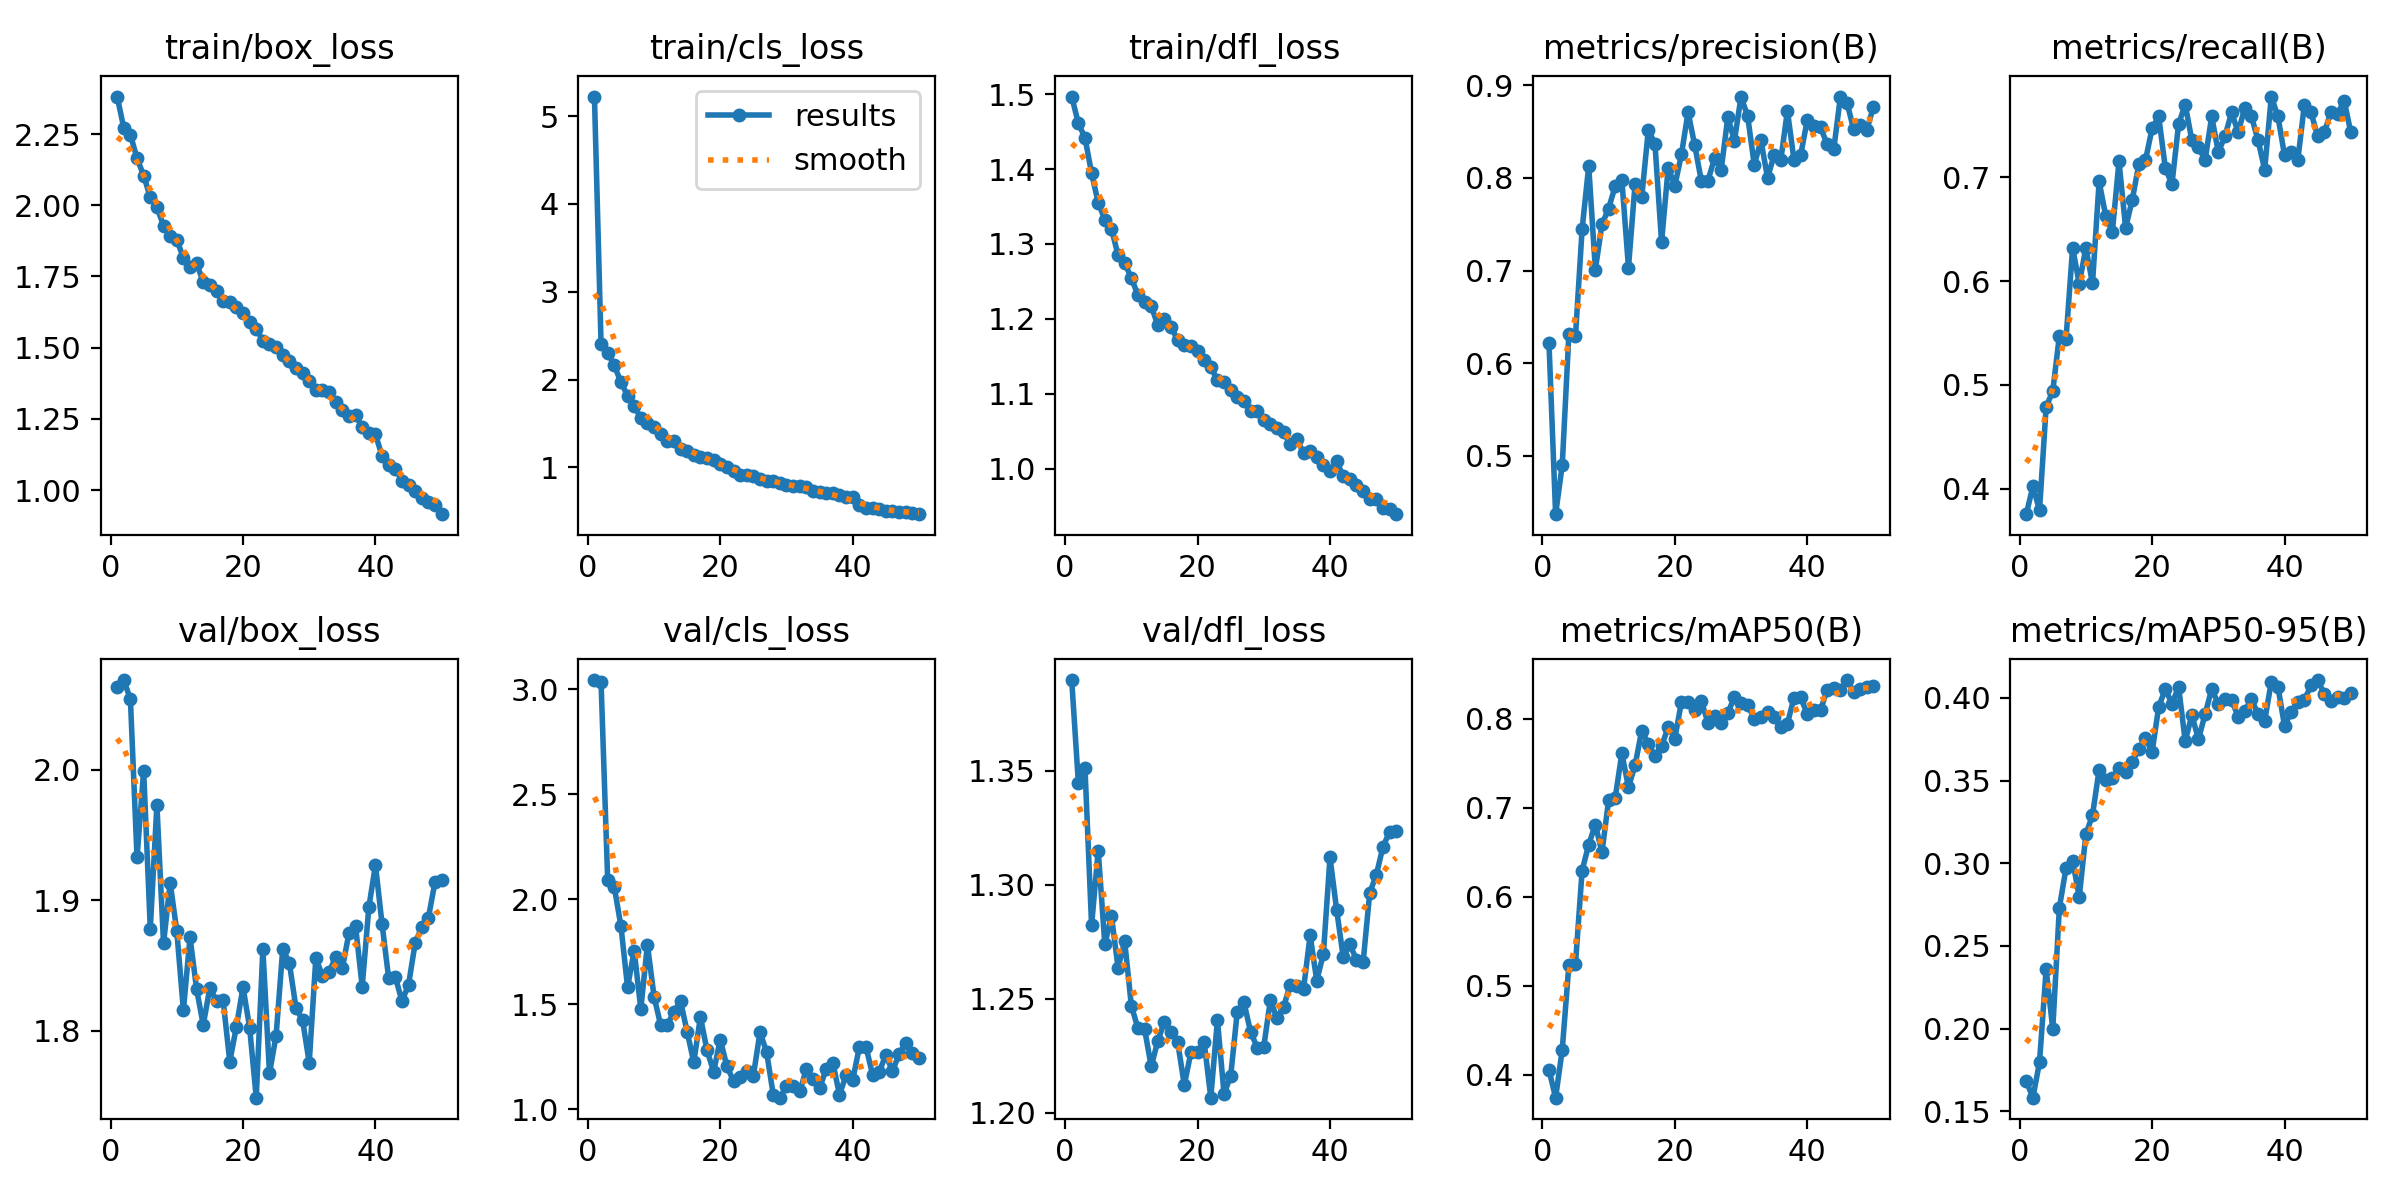

The file beside this chart, header and first rows:
epoch, train/box_loss, train/cls_loss, train/dfl_loss, metrics/precision(B), metrics/recall(B), metrics/mAP50(B), metrics/mAP50-95(B), val/box_loss, val/cls_loss, val/dfl_loss, lr/pg0, lr/pg1, lr/pg2
1, 2.382, 5.222, 1.497, 0.6215, 0.3755, 0.4053, 0.1682, 2.064, 3.043, 1.39, 0.000665, 0.000665, 0.000665
2, 2.271, 2.402, 1.461, 0.4371, 0.4023, 0.3743, 0.1582, 2.069, 3.032, 1.345, 0.001305, 0.001305, 0.001305
3, 2.248, 2.303, 1.442, 0.4899, 0.3793, 0.4281, 0.1797, 2.054, 2.09, 1.351, 0.001919, 0.001919, 0.001919
4, 2.165, 2.161, 1.394, 0.6312, 0.4788, 0.5229, 0.2359, 1.933, 2.057, 1.282, 0.001881, 0.001881, 0.001881
5, 2.104, 1.969, 1.355, 0.6292, 0.494, 0.5246, 0.1997, 2, 1.872, 1.315, 0.001881, 0.001881, 0.001881
6, 2.028, 1.818, 1.333, 0.7446, 0.5472, 0.6293, 0.2732, 1.878, 1.581, 1.274, 0.001842, 0.001842, 0.001842
7, 1.993, 1.698, 1.321, 0.8128, 0.5441, 0.6585, 0.297, 1.973, 1.755, 1.286, 0.001802, 0.001802, 0.001802
8, 1.929, 1.564, 1.285, 0.7011, 0.6322, 0.681, 0.3016, 1.867, 1.478, 1.264, 0.001762, 0.001762, 0.001762
9, 1.892, 1.5, 1.274, 0.7499, 0.5973, 0.6498, 0.2796, 1.913, 1.783, 1.275, 0.001723, 0.001723, 0.001723
10, 1.879, 1.456, 1.255, 0.7669, 0.6322, 0.7082, 0.3175, 1.877, 1.536, 1.247, 0.001683, 0.001683, 0.001683
11, 1.815, 1.382, 1.232, 0.7911, 0.5977, 0.7112, 0.3291, 1.816, 1.4, 1.237, 0.001644, 0.001644, 0.001644
12, 1.784, 1.297, 1.222, 0.7979, 0.6959, 0.7609, 0.3566, 1.872, 1.4, 1.237, 0.001604, 0.001604, 0.001604
13, 1.796, 1.299, 1.217, 0.7032, 0.6627, 0.7229, 0.3503, 1.832, 1.465, 1.22, 0.001564, 0.001564, 0.001564
14, 1.729, 1.206, 1.192, 0.7936, 0.6475, 0.7477, 0.3519, 1.805, 1.513, 1.232, 0.001525, 0.001525, 0.001525
15, 1.72, 1.187, 1.2, 0.7789, 0.7153, 0.7864, 0.3574, 1.833, 1.369, 1.24, 0.001485, 0.001485, 0.001485
16, 1.7, 1.146, 1.189, 0.8518, 0.6513, 0.7717, 0.3552, 1.823, 1.224, 1.236, 0.001446, 0.001446, 0.001446
17, 1.663, 1.113, 1.171, 0.8366, 0.6782, 0.7581, 0.3614, 1.823, 1.44, 1.231, 0.001406, 0.001406, 0.001406
18, 1.659, 1.104, 1.166, 0.7308, 0.7126, 0.7691, 0.3693, 1.777, 1.28, 1.212, 0.001366, 0.001366, 0.001366
19, 1.642, 1.087, 1.164, 0.811, 0.7165, 0.7905, 0.3758, 1.803, 1.179, 1.226, 0.001327, 0.001327, 0.001327
20, 1.621, 1.033, 1.157, 0.7915, 0.7471, 0.7775, 0.3672, 1.834, 1.332, 1.227, 0.001287, 0.001287, 0.001287
21, 1.592, 1.003, 1.145, 0.8253, 0.7586, 0.8187, 0.3947, 1.803, 1.204, 1.231, 0.001248, 0.001248, 0.001248
22, 1.567, 0.9638, 1.136, 0.8709, 0.7088, 0.8185, 0.4053, 1.749, 1.135, 1.207, 0.001208, 0.001208, 0.001208
23, 1.524, 0.9144, 1.118, 0.8353, 0.6935, 0.8102, 0.3965, 1.863, 1.155, 1.241, 0.001168, 0.001168, 0.001168
24, 1.513, 0.9176, 1.115, 0.7968, 0.7512, 0.8199, 0.4067, 1.768, 1.182, 1.208, 0.001129, 0.001129, 0.001129
25, 1.501, 0.9024, 1.105, 0.7971, 0.7701, 0.7955, 0.3739, 1.796, 1.16, 1.216, 0.001089, 0.001089, 0.001089
26, 1.473, 0.8728, 1.096, 0.821, 0.7356, 0.8028, 0.3895, 1.863, 1.367, 1.244, 0.00105, 0.00105, 0.00105
27, 1.452, 0.8472, 1.09, 0.8087, 0.7291, 0.7953, 0.3751, 1.852, 1.272, 1.248, 0.00101, 0.00101, 0.00101
28, 1.428, 0.8459, 1.077, 0.8652, 0.7165, 0.8063, 0.39, 1.818, 1.069, 1.236, 0.0009704, 0.0009704, 0.0009704
29, 1.411, 0.8196, 1.078, 0.8401, 0.7586, 0.8242, 0.4055, 1.808, 1.055, 1.229, 0.0009308, 0.0009308, 0.0009308
30, 1.382, 0.7966, 1.065, 0.8877, 0.7241, 0.8176, 0.3965, 1.776, 1.109, 1.229, 0.0008912, 0.0008912, 0.0008912
31, 1.352, 0.7841, 1.06, 0.8663, 0.7395, 0.8153, 0.3991, 1.856, 1.112, 1.249, 0.0008516, 0.0008516, 0.0008516
32, 1.352, 0.7854, 1.054, 0.8138, 0.7624, 0.7994, 0.3987, 1.842, 1.085, 1.241, 0.000812, 0.000812, 0.000812
33, 1.344, 0.777, 1.049, 0.8404, 0.7433, 0.8021, 0.3887, 1.845, 1.191, 1.246, 0.0007724, 0.0007724, 0.0007724
34, 1.309, 0.7334, 1.033, 0.8002, 0.7671, 0.8075, 0.3923, 1.857, 1.144, 1.256, 0.0007328, 0.0007328, 0.0007328
35, 1.281, 0.7195, 1.04, 0.8244, 0.7586, 0.8013, 0.3992, 1.848, 1.1, 1.256, 0.0006932, 0.0006932, 0.0006932
36, 1.262, 0.7047, 1.021, 0.8191, 0.7356, 0.7906, 0.3902, 1.875, 1.192, 1.254, 0.0006536, 0.0006536, 0.0006536
37, 1.262, 0.7043, 1.024, 0.8724, 0.7074, 0.7944, 0.3861, 1.88, 1.221, 1.278, 0.000614, 0.000614, 0.000614
38, 1.222, 0.6821, 1.016, 0.8189, 0.7778, 0.8235, 0.4099, 1.834, 1.07, 1.258, 0.0005744, 0.0005744, 0.0005744
39, 1.2, 0.659, 1.005, 0.8243, 0.7586, 0.8238, 0.4067, 1.895, 1.162, 1.27, 0.0005348, 0.0005348, 0.0005348
40, 1.195, 0.6611, 0.9965, 0.8625, 0.7212, 0.8051, 0.3831, 1.927, 1.139, 1.312, 0.0004952, 0.0004952, 0.0004952
41, 1.12, 0.5678, 1.01, 0.8559, 0.7241, 0.8102, 0.3914, 1.882, 1.296, 1.289, 0.0004556, 0.0004556, 0.0004556
42, 1.088, 0.5421, 0.99, 0.8544, 0.7165, 0.8094, 0.3973, 1.84, 1.298, 1.268, 0.000416, 0.000416, 0.000416
43, 1.076, 0.5327, 0.9868, 0.8363, 0.7701, 0.8324, 0.3988, 1.841, 1.163, 1.274, 0.0003764, 0.0003764, 0.0003764
44, 1.033, 0.5216, 0.9789, 0.8308, 0.7624, 0.8349, 0.4077, 1.823, 1.178, 1.267, 0.0003368, 0.0003368, 0.0003368
45, 1.019, 0.5067, 0.9706, 0.8874, 0.7395, 0.8319, 0.4108, 1.835, 1.259, 1.266, 0.0002972, 0.0002972, 0.0002972
46, 0.9982, 0.5022, 0.9592, 0.8811, 0.7433, 0.8433, 0.4024, 1.868, 1.182, 1.296, 0.0002576, 0.0002576, 0.0002576
47, 0.9727, 0.4894, 0.9602, 0.8522, 0.7624, 0.8299, 0.3981, 1.88, 1.261, 1.304, 0.000218, 0.000218, 0.000218
48, 0.9593, 0.4905, 0.948, 0.8575, 0.7609, 0.833, 0.4004, 1.887, 1.317, 1.317, 0.0001784, 0.0001784, 0.0001784
49, 0.9474, 0.4769, 0.9464, 0.8519, 0.774, 0.8357, 0.4002, 1.914, 1.267, 1.323, 0.0001388, 0.0001388, 0.0001388
50, 0.9155, 0.4667, 0.9394, 0.8768, 0.7433, 0.8363, 0.4032, 1.916, 1.243, 1.324, 9.92e-05, 9.92e-05, 9.92e-05
